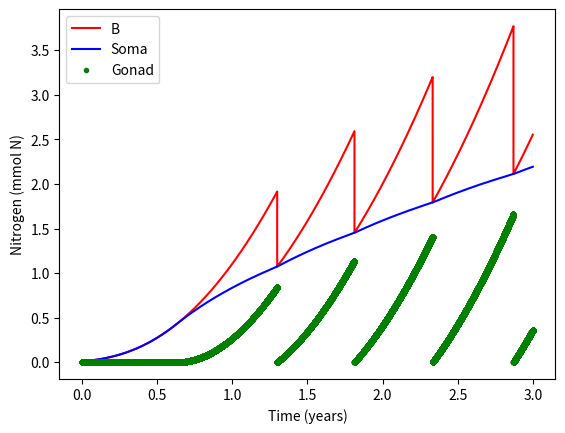

Write the Python code that produced this figure.
def load_defaults():
    print('Loading defaults...')
    # Framework
    days = 365 * 3 # One year
    dt   = 0.01 # units: days    
    
    # Parameters
    par = {}
    par['AE_P']  = 0.9  
    par['AE_D']  = 0.2 
    par['AE_Z']  = 0.3
    par['Fmax_ref']= 0.025 
    par['epsilonP'] = 1. 
    par['epsilonD'] = 0.5 
    par['epsilonZ'] = 0.3
    par['KTempH']= 0.1  
    par['KTempL']= 0.5
    par['TempH'] = 25. 
    par['TempL'] = -4. 
    par['KSaltL']= 0.25 
    par['SaltL'] = 10.
    par['OxyL']  = 17.5 
    par['KOxyL'] = 0.02
    par['KFood'] = 1.  
    par['Rm']    = 0.002 
    par['beta']  = 0.12
    par['Bpub']    = 0.43
    par['KRE']   = 0.86
    par['GT']    = 0.44 # <<<<<<<<<<<<<<<<<<<<<<<<<<<<<<<< NEW LINE !!!!! <<<<<<<<
    
    # Initial conditions
    InitCond = {}
    InitCond['Soma'] = 0.01 
    InitCond['Gonad'] = 0.0
    InitCond['Phy'] = 0.8 
    InitCond['Zoo'] = 0.3 
    InitCond['SDet'] = 0.2
    InitCond['Temp'] = 10 
    InitCond['Salt'] = 30 
    InitCond['Oxy'] = 340.
    return  days, dt, par, InitCond
    
def run(days, dt, par, InitCond):
    print('Running model...')
    # Import libraries
    import numpy as np
    
    # Setup the framework 
    NoSTEPS = int(days / dt) # Calculates the number of steps 
    time = np.linspace(0,days,NoSTEPS) # Makes vector array of equally spaced numbers 
    
    # Create arrays of zeros
    B = np.zeros((NoSTEPS,),float) # Biomass 
    Soma = np.zeros((NoSTEPS,),float) 
    Gonad = np.zeros((NoSTEPS,),float)
    
    # Initializing with initial conditions
    Soma[0] = InitCond['Soma'] 
    Gonad[0] = InitCond['Gonad'] 
    B[0] = InitCond['Soma'] + InitCond['Gonad'] 
    
    # *****************************************************************************
    # MAIN MODEL LOOP *************************************************************
    for t in range(0,NoSTEPS-1):
        
        Fmax = par['Fmax_ref']*(B[t]**(2./3.)) # Eq.5
        
        # Eq.6 - Temperature Limitation  
        L_Temp = min(max(0.,1.-np.exp(-par['KTempL']*(InitCond['Temp']-par['TempL']))), \
                     max(0.,1.+((1.-np.exp(par['KTempH']*InitCond['Temp']))/(np.exp(par['KTempH']*par['TempH'])-1.))))
        
        # Eq.7 - Salinity Limitation 
        L_Salt = max(0.,1.-np.exp(-par['KSaltL']*(InitCond['Salt']-par['SaltL'])))
        
        # Eq.8 - Oxygen Limitation
        L_Oxy = max(0.,1.-np.exp(-par['KOxyL']*(InitCond['Oxy']-par['OxyL'])))
        
         # Eq.9 - Food Limitation
        L_Food = (InitCond['Phy']+InitCond['Zoo']+InitCond['SDet'])/ \
                 (par['KFood']+InitCond['Phy']+InitCond['Zoo']+InitCond['SDet']) 
        
        F = Fmax * L_Temp * L_Salt * L_Oxy * L_Food #Eq 4 

        # Eq.3 # 
        A = F * ((par['epsilonP']*par['AE_P']*InitCond['Phy'])+ \
                    (par['epsilonZ']*par['AE_Z']*InitCond['Zoo'])+ \
                    (par['epsilonD']*par['AE_D']*InitCond['SDet']))
        
        R = (par['Rm']*B[t]) + (par['beta']*A)
        
        # Dynamic mass allocation - Eq. 13 
        RE = max(0., (B[t]-par['Bpub'])/(par['KRE'] + B[t] - (2.*par['Bpub']))) 
        
        
        # Spawning Eq. 14 <<<<<<<<<<<<<<<<<<<<<<<<<<<<<<< NEW SECTION <<<<<<<<<<<<<
        if Gonad[t]/B[t] < par['GT']:
            Spawning = 0.
        elif Gonad[t]/B[t] >= par['GT']:
            Spawning = Gonad[t]
            Gonad[t] = 0.
            
        
        #dBdt = (A - R) - Spawning # Eq.2 
        dSomadt = (A-R) * (1.-RE) # Eq. 11
        
        # Note that I added a "max" function to prevent Gonad to go negative 
        dGonaddt = max(0.,((A-R) * RE) - Spawning) #Eq 12. 
        
        # Update and step ------------------------------
        Soma[t+1] = Soma[t] + (dSomadt * dt) 
        Gonad[t+1] = Gonad[t] + (dGonaddt * dt) 
        B[t+1] = Soma[t+1] + Gonad[t+1] 
        
    # end of main model LOOP*******************************************************
    # *****************************************************************************

    # Pack output into dictionary
    output = {}
    output['time'] = time
    output['B'] = B 
    output['Soma'] = Soma 
    output['Gonad'] = Gonad 
    output['L_Temp'] = L_Temp 
    output['L_Salt'] = L_Salt 
    output['L_Oxy'] = L_Oxy
    output['L_Food'] = L_Food 
    
    print('Model run: DONE!!!')
    return  output

def plot(output):
    import matplotlib.pyplot as plt 
    # Plotting                      
    fig, (ax) = plt.subplots(1,1)
    ax.plot(output['time']/365,output['B'],'r-') 
    ax.plot(output['time']/365,output['Soma'],'b-') 
    ax.plot(output['time']/365,output['Gonad'],'g.')
    ax.legend(['B', 'Soma', 'Gonad']) 
    ax.set_ylabel('Nitrogen (mmol N)') 
    ax.set_xlabel('Time (years)')
    plt.show()          
    print('L_Temp = ' + str(output['L_Temp']))
    print('L_Salt = ' + str(output['L_Salt']))
    print('L_Oxy  = ' + str(output['L_Oxy']))
    print('L_Food  = ' + str(output['L_Food']))
    return

if __name__ == "__main__":
    print('Executing my_module.py')
    print('--------------------')
    
    days, dt, par, InitCond = load_defaults()
    output = run(days, dt, par, InitCond)
    plot(output)
    
    print('--------------------')
    